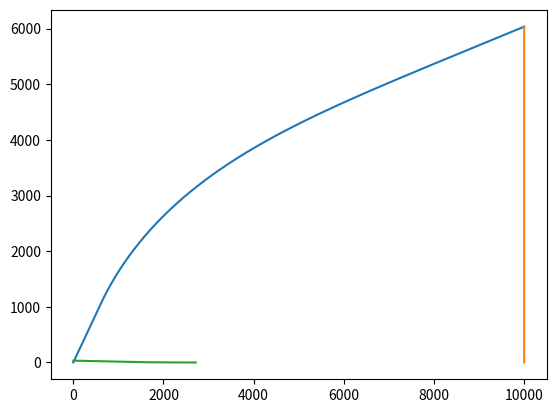

The matplotlib source for this figure:
import numpy as np
from matplotlib import pyplot as plt
N       =   5
v_M     = 400
v_T     = 200
step    =   0.01
gamma_M = np.pi/3.0
gamma_T = np.pi/2.0

def targetLocation(time):
  return [10000 for t in np.arange(0,time,step)], [200*t for t in np.arange(0,time,step)]

def missileLocation(time):
  global v_T, v_M, gamma_T, gamma_M, N, step
  if time < 3:
    return [200*t for t in np.arange(0,time,step)], [200*np.sqrt(3)*t for t in np.arange(0,time,step)], []
  missileLocX = [200*t for t in np.arange(0,3,step)]
  missileLocY = [200*np.sqrt(3)*t for t in np.arange(0,3,step)]
  missileLoc  = [[200*t, 200*np.sqrt(3)*t] for t in np.arange(0,3,step)]
  LatAcc      = []
  D_T1        = [10000, 200*(3-step)]
  D_M         =  missileLoc[-1]
  V_M         = [v_M*np.cos(gamma_M), v_M*np.sin(gamma_M)]
  for t in np.arange(3, time, step):
    D_T1     = [10000, 200*(t-step)]
    rVec     = [D_T1[0]-D_M[0],D_T1[1]-D_M[1]]
    rLen     = np.linalg.norm(rVec)
    Theta    = np.arctan((D_T1[1]-D_M[1])/(D_T1[0]-D_M[0]))
    ThetaDer = (v_T*np.sin(gamma_T-Theta) - v_M*np.sin(gamma_M-Theta)) / rLen
    gammaDer =   N*ThetaDer
    A_M      = [-gammaDer*V_M[1], gammaDer*V_M[0]]    
    gamma_M  = gamma_M + gammaDer*step
    V_M = [v_M*np.cos(gamma_M), v_M*np.sin(gamma_M)]
    D_M[0]  += V_M[0]*step
    D_M[1]  += V_M[1]*step
    if D_M[0] > 10000:
      break
    missileLocX.append(D_M[0])
    missileLocY.append(D_M[1])
    LatAcc.append(np.linalg.norm(A_M))
  return missileLocX, missileLocY, LatAcc

missileX, missileY, LatAcc = missileLocation(30.2)
targetX, targetY           = targetLocation(30.2)
plt.plot(missileX, missileY); plt.plot(targetX,  targetY); plt.show()
plt.plot(LatAcc); plt.show()